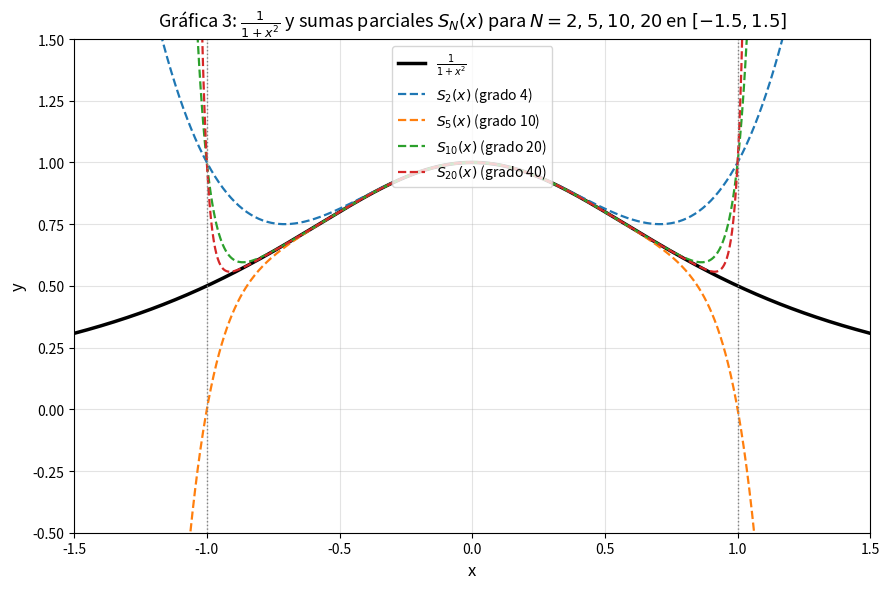

Write the Python code that produced this figure.
# Edison Ogonaga deber interpolación y polinomios de Taylor
import numpy as np
import matplotlib.pyplot as plt


def serie_geometrica(x, N):
    termino = np.ones_like(x, dtype=float)
    suma = termino.copy()
    for _ in range(N):
        termino = termino * (-x**2)
        suma = suma + termino
    return suma


if __name__ == "__main__":
    s40_09 = float(serie_geometrica(0.9, 40))
    s40_11 = float(serie_geometrica(1.1, 40))
    print(f"S_40(0.9) = {s40_09:.10f}")
    print(f"S_40(1.1) = {s40_11:.6e} (exacto: {s40_11:.6f})")

    x = np.linspace(-1.5, 1.5, 600)
    f_exacta = 1.0 / (1.0 + x**2)

    plt.figure(figsize=(9, 6))
    plt.plot(x, f_exacta, "k-", linewidth=2.5, label=r"$\frac{1}{1+x^2}$")

    for N in [2, 5, 10, 20]:
        plt.plot(x, serie_geometrica(x, N), "--", linewidth=1.6, label=f"$S_{{{N}}}(x)$ (grado {2*N})")

    plt.axvline(-1.0, color="gray", linestyle=":", linewidth=1)
    plt.axvline(1.0, color="gray", linestyle=":", linewidth=1)
    plt.ylim(-0.5, 1.5)
    plt.xlim(-1.5, 1.5)
    plt.xlabel("x", fontsize=12)
    plt.ylabel("y", fontsize=12)
    plt.title(r"Gráfica 3: $\frac{1}{1+x^2}$ y sumas parciales $S_N(x)$ para $N = 2, 5, 10, 20$ en $[-1.5, 1.5]$", fontsize=13)
    plt.legend(loc="upper center")
    plt.grid(True, alpha=0.35)
    plt.tight_layout()
    plt.savefig("grafica3_serie_geometrica.png", dpi=150)
